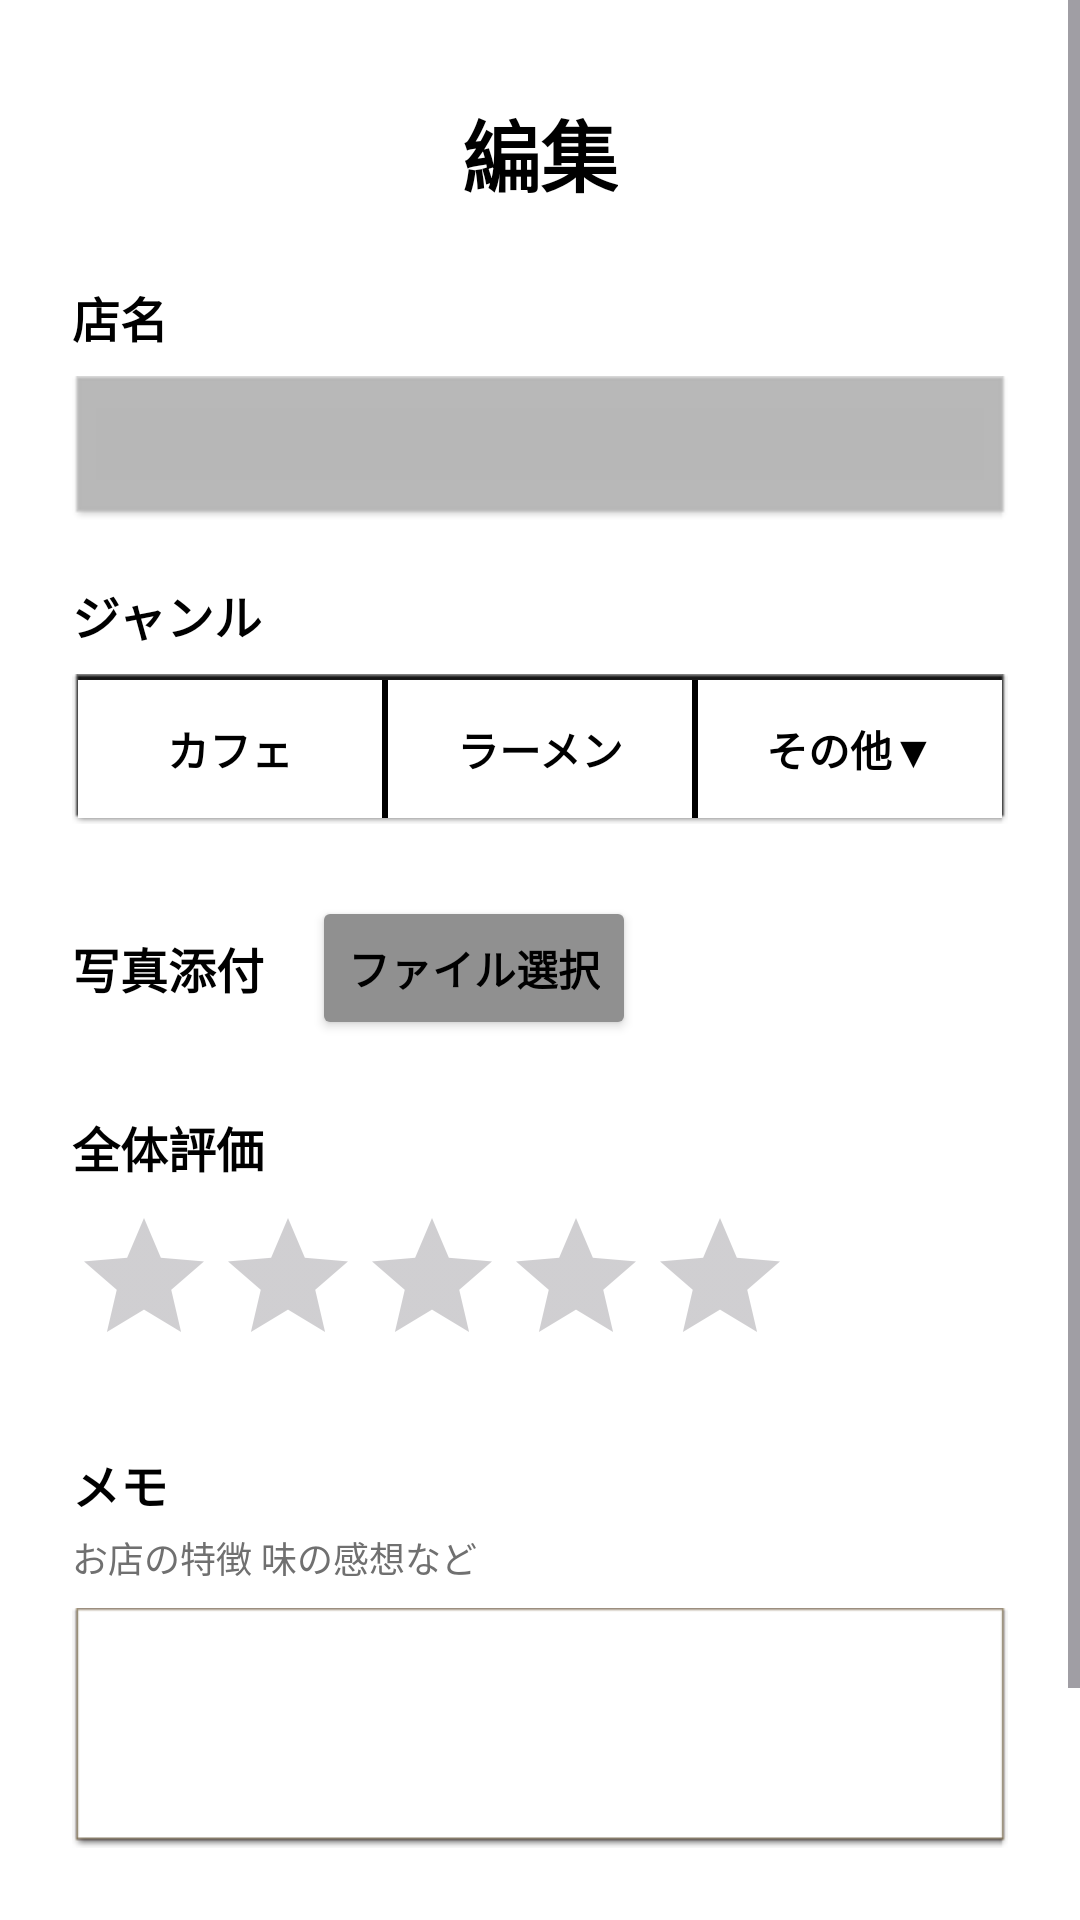

The Android layout XML behind this screen, and the referenced resources:
<!-- AndroidManifest.xml: application theme Theme.MyGourmetSpot -->
<!-- res/layout/activity_spot_edit.xml -->
<?xml version="1.0" encoding="utf-8"?>
<ScrollView xmlns:android="http://schemas.android.com/apk/res/android"
    android:layout_width="match_parent"
    android:layout_height="match_parent"
    android:background="#FFFFFF">

    <LinearLayout
        android:layout_width="match_parent"
        android:layout_height="wrap_content"
        android:orientation="vertical"
        android:padding="24dp">

        <TextView
            android:layout_width="wrap_content"
            android:layout_height="wrap_content"
            android:text="編集"
            android:textSize="26sp"
            android:textStyle="bold"
            android:textColor="#000000"
            android:layout_gravity="center_horizontal"
            android:layout_marginTop="8dp"
            android:layout_marginBottom="24dp"/>

        <TextView
            android:layout_width="wrap_content"
            android:layout_height="wrap_content"
            android:text="店名"
            android:textSize="16sp"
            android:textStyle="bold"
            android:textColor="#000000"
            android:layout_marginBottom="8dp"/>

        <EditText
            android:id="@+id/editEditName"
            android:layout_width="match_parent"
            android:layout_height="48dp"
            android:background="@android:drawable/editbox_dropdown_light_frame"
            android:backgroundTint="#B0B0B0"
            android:textColor="#000000"
            android:paddingHorizontal="16dp"
            android:inputType="text"
            android:imeOptions="actionNext"
            android:layout_marginBottom="20dp"/>

        <TextView
            android:layout_width="wrap_content"
            android:layout_height="wrap_content"
            android:text="ジャンル"
            android:textSize="16sp"
            android:textStyle="bold"
            android:textColor="#000000"
            android:layout_marginBottom="8dp"/>

        <LinearLayout
            android:layout_width="match_parent"
            android:layout_height="50dp"
            android:orientation="horizontal"
            android:background="@android:drawable/editbox_dropdown_light_frame"
            android:backgroundTint="#000000"
            android:padding="2dp"
            android:layout_marginBottom="24dp">

            <TextView
                android:id="@+id/tabCategoryCafe"
                android:layout_width="0dp"
                android:layout_height="match_parent"
                android:layout_weight="1"
                android:gravity="center"
                android:text="カフェ"
                android:textColor="#000000"
                android:background="#FFFFFF"
                android:textStyle="bold"/>

            <View
                android:layout_width="2dp"
                android:layout_height="match_parent"
                android:background="#000000"/>

            <TextView
                android:id="@+id/tabCategoryRamen"
                android:layout_width="0dp"
                android:layout_height="match_parent"
                android:layout_weight="1"
                android:gravity="center"
                android:text="ラーメン"
                android:textColor="#000000"
                android:background="#FFFFFF"
                android:textStyle="bold"/>

            <View
                android:layout_width="2dp"
                android:layout_height="match_parent"
                android:background="#000000"/>

            <TextView
                android:id="@+id/tabCategoryOther"
                android:layout_width="0dp"
                android:layout_height="match_parent"
                android:layout_weight="1"
                android:gravity="center"
                android:text="その他▼"
                android:textColor="#000000"
                android:background="#FFFFFF"
                android:textStyle="bold"/>
        </LinearLayout>

        <LinearLayout
            android:layout_width="match_parent"
            android:layout_height="wrap_content"
            android:orientation="horizontal"
            android:gravity="center_vertical"
            android:layout_marginBottom="24dp">

            <TextView
                android:layout_width="wrap_content"
                android:layout_height="wrap_content"
                android:text="写真添付"
                android:textSize="16sp"
                android:textStyle="bold"
                android:textColor="#000000"
                android:layout_marginEnd="16dp"/>

            <Button
                android:id="@+id/buttonEditPhoto"
                android:layout_width="wrap_content"
                android:layout_height="wrap_content"
                android:text="ファイル選択"
                android:backgroundTint="#909090"
                android:textColor="#000000"
                android:textSize="14sp"
                android:textStyle="bold" />
        </LinearLayout>

        <ImageView
            android:id="@+id/imageEditPreview"
            android:layout_width="match_parent"
            android:layout_height="120dp"
            android:scaleType="centerCrop"
            android:visibility="gone"
            android:layout_marginBottom="16dp"/>

        <TextView
            android:layout_width="wrap_content"
            android:layout_height="wrap_content"
            android:text="全体評価"
            android:textSize="16sp"
            android:textStyle="bold"
            android:textColor="#000000"
            android:layout_marginBottom="8dp"/>

        <RatingBar
            android:id="@+id/editRatingBar"
            android:layout_width="wrap_content"
            android:layout_height="wrap_content"
            android:numStars="5"
            android:stepSize="1.0"
            android:progressTint="#000000"
            android:secondaryProgressTint="#000000"
            android:layout_marginBottom="24dp"/>

        <TextView
            android:layout_width="wrap_content"
            android:layout_height="wrap_content"
            android:text="メモ"
            android:textSize="16sp"
            android:textStyle="bold"
            android:textColor="#000000"
            android:layout_marginBottom="4dp"/>

        <TextView
            android:layout_width="wrap_content"
            android:layout_height="wrap_content"
            android:text="お店の特徴 味の感想など"
            android:textSize="12sp"
            android:textColor="#707070"
            android:layout_marginBottom="8dp"/>

        <EditText
            android:id="@+id/editEditMemo"
            android:layout_width="match_parent"
            android:layout_height="wrap_content"
            android:minHeight="80dp"
            android:gravity="top|start"
            android:background="@android:drawable/editbox_dropdown_light_frame"
            android:padding="12dp"
            android:inputType="textMultiLine"
            android:singleLine="false"
            android:layout_marginBottom="24dp"/>

        <LinearLayout
            android:layout_width="match_parent"
            android:layout_height="wrap_content"
            android:orientation="horizontal"
            android:gravity="end"
            android:layout_marginTop="16dp">

            <Button
                android:id="@+id/buttonEditBack"
                android:layout_width="wrap_content"
                android:layout_height="wrap_content"
                android:text="戻る"
                android:backgroundTint="#B0B0B0"
                android:textColor="#000000"
                android:textStyle="bold"
                android:layout_marginEnd="16dp"
                android:background="@android:drawable/btn_default"/>

            <Button
                android:id="@+id/buttonUpdate"
                android:layout_width="wrap_content"
                android:layout_height="wrap_content"
                android:text="更新"
                android:backgroundTint="#FFFFFF"
                android:textColor="#000000"
                android:textStyle="bold"
                android:background="@android:drawable/btn_default"/>
        </LinearLayout>

    </LinearLayout>
</ScrollView>
<!-- resources referenced by this layout -->
<resources>
  <style name="Theme.MyGourmetSpot" parent="Base.Theme.MyGourmetSpot" />
  <style name="Base.Theme.MyGourmetSpot" parent="Theme.Material3.DayNight.NoActionBar">
          
          
      </style>
</resources>
